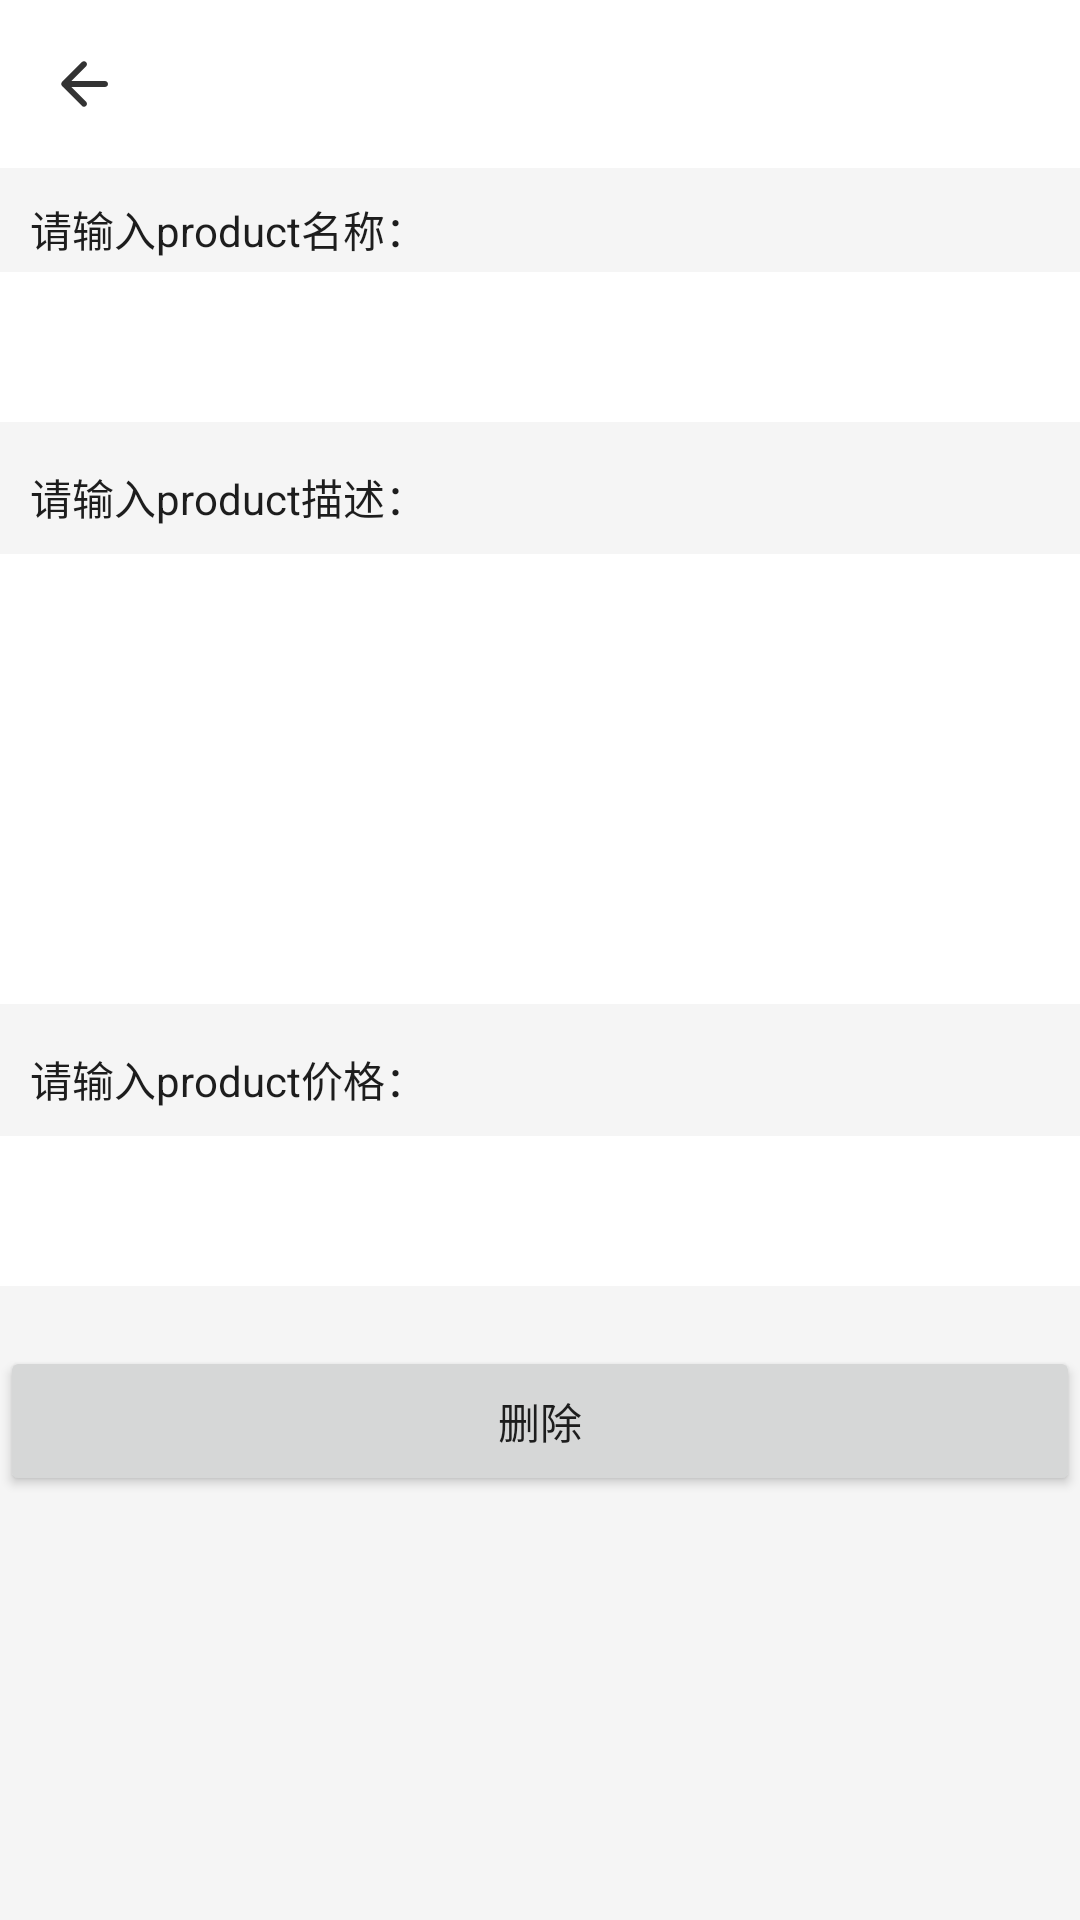

Reconstruct the res/layout file that produces this screen, plus the resources it refers to.
<!-- AndroidManifest.xml: application theme AppTheme -->
<!-- res/layout/activity_create_product.xml -->
<?xml version="1.0" encoding="utf-8"?>
<LinearLayout xmlns:android="http://schemas.android.com/apk/res/android"
    android:layout_width="match_parent"
    android:layout_height="match_parent"
    android:orientation="vertical"
    >

    <include layout="@layout/app_bar" />

    <ScrollView
        android:layout_width="match_parent"
        android:layout_height="wrap_content">
        <LinearLayout
            android:layout_width="match_parent"
            android:layout_height="wrap_content"
            android:orientation="vertical">
            <TextView
                android:layout_width="match_parent"
                android:layout_height="wrap_content"
                android:layout_marginTop="10dp"
                android:gravity="center_vertical"
                android:layout_marginLeft="10dp"
                android:text="请输入product名称："/>
            <EditText
                android:id="@+id/inputName"
                android:layout_width="match_parent"
                android:layout_height="50dp"
                android:background="@color/color_white"
                android:layout_marginTop="4dp"
                android:paddingLeft="10dp"/>

            <TextView
                android:layout_width="match_parent"
                android:layout_height="30dp"
                android:layout_marginTop="10dp"
                android:gravity="center_vertical"
                android:layout_marginLeft="10dp"
                android:text="请输入product描述："/>

            <EditText
                android:id="@+id/inputDesc"
                android:layout_width="match_parent"
                android:layout_height="150dp"
                android:background="@color/color_white"
                android:layout_marginTop="4dp"
                android:gravity="left|top"
                android:paddingLeft="10dp"
                android:lines="3"/>

            <TextView
                android:layout_width="match_parent"
                android:layout_height="30dp"
                android:layout_marginTop="10dp"
                android:gravity="center_vertical"
                android:layout_marginLeft="10dp"
                android:text="请输入product价格："/>

            <EditText
                android:id="@+id/inputPrice"
                android:layout_width="match_parent"
                android:layout_height="50dp"
                android:background="@color/color_white"
                android:layout_marginTop="4dp"
                android:inputType="number"
                android:paddingLeft="10dp"/>


            <Button
                android:id="@+id/delete"
                android:layout_width="match_parent"
                android:layout_height="50dp"
                android:layout_marginTop="20dp"
                android:text="删除"/>
        </LinearLayout>
    </ScrollView>
</LinearLayout>
<!-- res/layout/app_bar.xml (included above) -->
<?xml version="1.0" encoding="utf-8"?>
<android.support.design.widget.AppBarLayout xmlns:android="http://schemas.android.com/apk/res/android"
    xmlns:app="http://schemas.android.com/apk/res-auto"
    android:id="@+id/appBar"
    android:layout_width="match_parent"
    android:layout_height="wrap_content"
    android:minHeight="?attr/actionBarSize">

    <android.support.v7.widget.Toolbar
        android:id="@+id/toolBar"
        android:layout_width="match_parent"
        android:layout_height="wrap_content"
        android:minHeight="?attr/actionBarSize"
        app:navigationIcon="@drawable/ic_arrow_back_black"
        app:theme="@style/AppTheme.White"
        app:popupTheme="@style/ToolbarPopupTheme"
        />
</android.support.design.widget.AppBarLayout>
<!-- resources referenced by this layout -->
<resources>
  <color name="color_white">#FFFFFF</color>
  <!-- drawable ic_arrow_back_black (drawable) -->
  <vector xmlns:android="http://schemas.android.com/apk/res/android"
      android:width="24dp"
      android:height="24dp"
      android:viewportHeight="24.0"
      android:viewportWidth="24.0">
      <path
          android:fillColor="#333333"
          android:pathData="M7.8,11L12.691,6.109C13.082,5.718 13.089,5.089 12.692,4.692L12.708,4.708C12.317,4.317 11.676,4.324 11.29,4.71L4.71,11.29C4.318,11.682 4.324,12.324 4.71,12.71L11.29,19.29C11.682,19.682 12.311,19.689 12.708,19.292L12.692,19.308C13.083,18.917 13.083,18.283 12.691,17.891L7.8,13L19.002,13C19.553,13 20,12.556 20,12L20,12C20,11.448 19.551,11 19.002,11L7.8,11Z"
          android:strokeWidth="1" />
  </vector>
  <style name="AppTheme.White" parent="@style/AppTheme">
          <item name="colorPrimary">@color/color_white</item>
          <item name="colorPrimaryDark">@color/black_30_percent</item>
          <item name="colorAccent">@color/colorAccent</item>
          <item name="android:textColorPrimary">@color/color_333333</item>
          <item name="android:windowBackground">@color/color_F5F5F5</item>
          <item name="android:dialogTheme">@style/AppTheme.Dialog</item>
          <item name="android:scrollbarSize">4dp</item>
          <item name="android:scrollbarStyle">outsideOverlay</item>
          <item name="android:scrollbarThumbVertical">@color/color_CCCCCC</item>
          <item name="android:scrollbarThumbHorizontal">@color/color_CCCCCC</item>
      </style>
  <style name="ToolbarPopupTheme" parent="@style/ThemeOverlay.AppCompat.Light">
          <item name="actionOverflowMenuStyle">@style/OverflowMenuStyle
          </item> 
      </style>
  <style name="AppTheme" parent="Theme.AppCompat.Light.NoActionBar">
          <item name="android:editTextColor">@color/color_1D1D1D</item>
          <item name="android:textColorPrimary">@color/color_1D1D1D</item>
          <item name="android:textColorSecondary">@color/color_1D1D1D</item>
          <item name="android:textColorTertiary">@color/color_1D1D1D</item>
          <item name="android:textColorPrimaryInverse">@color/color_1D1D1D</item>
          <item name="android:textColorSecondaryInverse">@color/color_1D1D1D</item>
          <item name="android:textColorTertiaryInverse">@color/color_1D1D1D</item>
          <item name="android:windowBackground">@color/color_F5F5F5</item>
          <item name="android:windowContentOverlay">@null</item>
          <item name="android:windowIsTranslucent">false</item>
          <item name="android:windowAnimationStyle">@null</item>
          <item name="android:windowDisablePreview">true</item>
          <item name="colorPrimary">@color/color_white</item>
          <item name="colorAccent">@color/colorAccent</item>
          <item name="android:windowNoDisplay">false</item>
      </style>
  <color name="black_30_percent">#4C000000</color>
  <color name="colorAccent">#289bf0</color>
  <color name="color_333333">#333333</color>
  <color name="color_F5F5F5">#F5F5F5</color>
  <style name="AppTheme.Dialog" parent="Theme.AppCompat.Light.Dialog.Alert">
          <item name="colorAccent">@color/colorAccent</item>
      </style>
  <color name="color_CCCCCC">#CCCCCC</color>
  <style name="OverflowMenuStyle" parent="Widget.AppCompat.Light.PopupMenu.Overflow">
          <item name="overlapAnchor">true</item>  
      </style>
  <color name="color_1D1D1D">#1d1d1d</color>
</resources>
